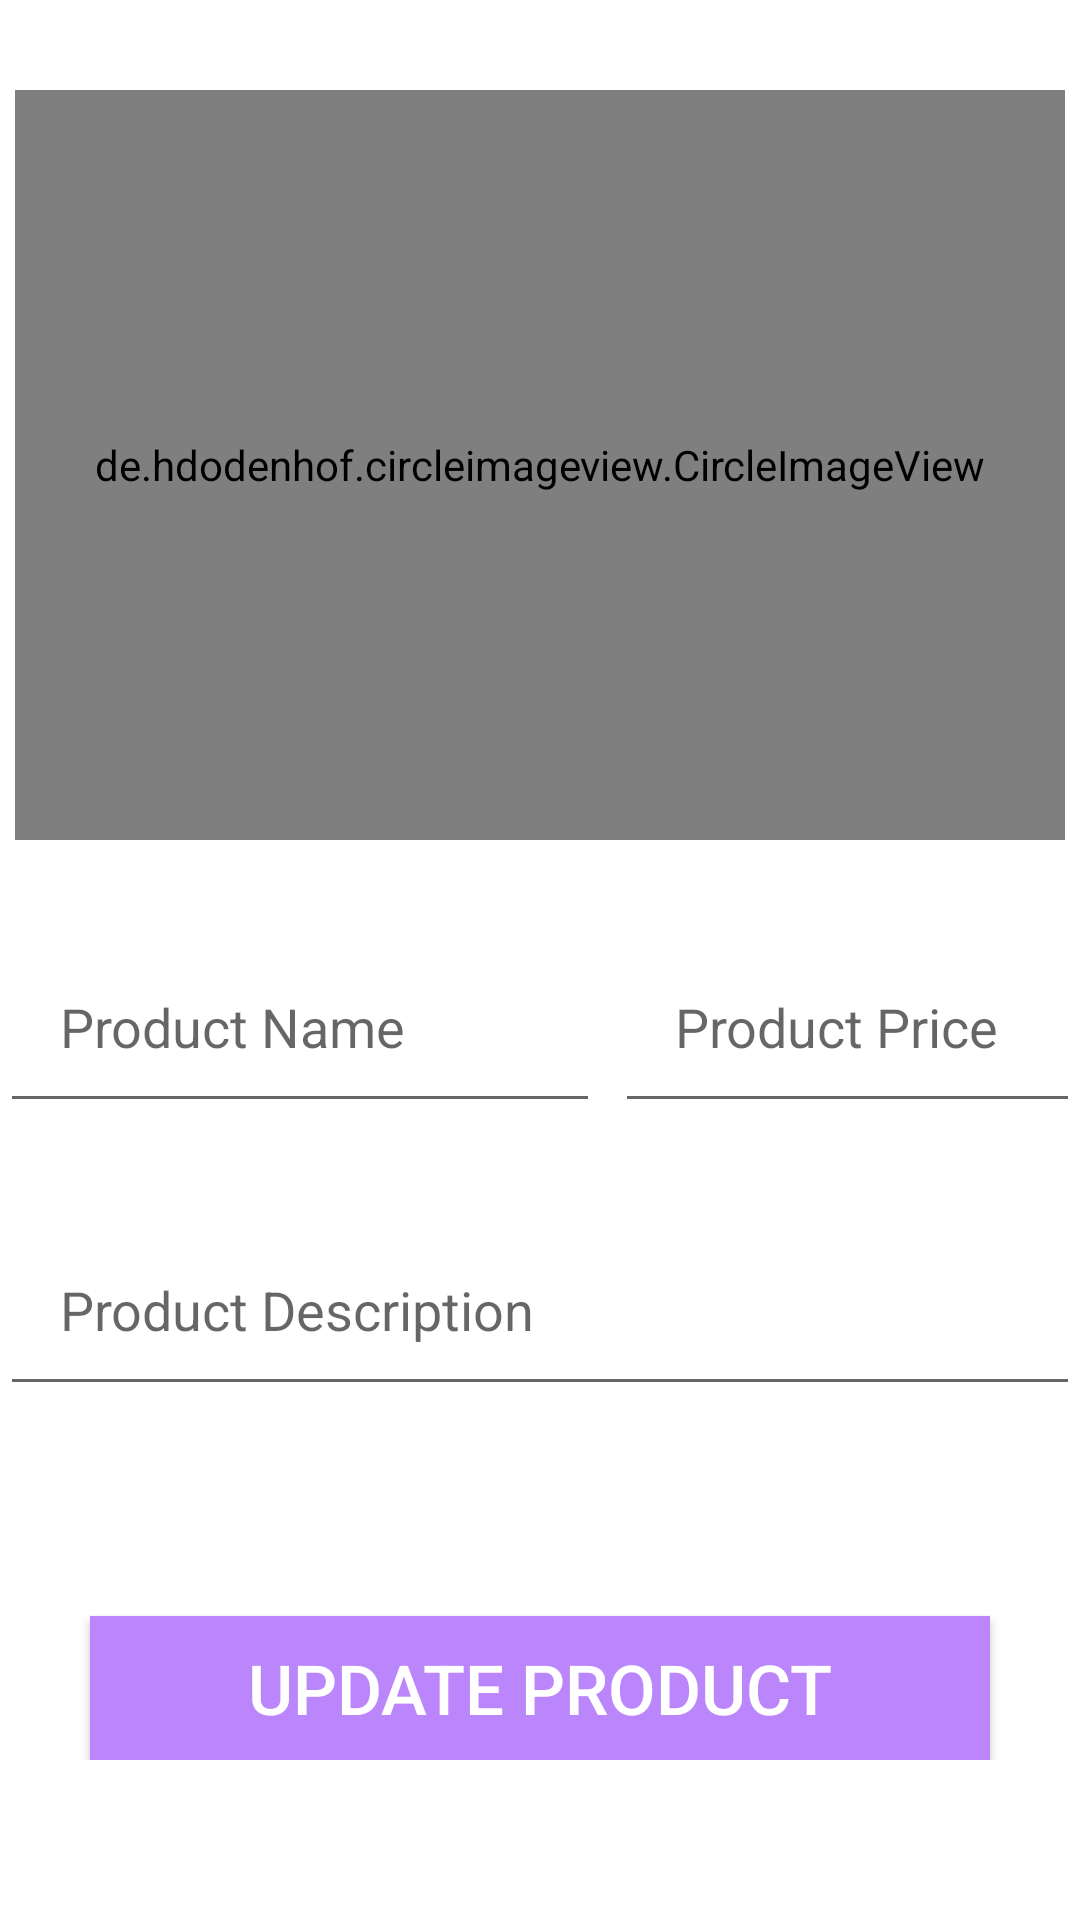

Reconstruct the res/layout file that produces this screen, plus the resources it refers to.
<!-- AndroidManifest.xml: application theme Theme.ShoppingApp -->
<!-- res/layout/activity_maintain_products.xml -->
<?xml version="1.0" encoding="utf-8"?>
<ScrollView xmlns:android="http://schemas.android.com/apk/res/android"
    xmlns:app="http://schemas.android.com/apk/res-auto"
    xmlns:tools="http://schemas.android.com/tools"
    android:layout_width="match_parent"
    android:layout_height="match_parent"
    tools:context=".Admin.MaintainProducts">

    <RelativeLayout
        android:layout_width="match_parent"
        android:layout_height="match_parent">

        <de.hdodenhof.circleimageview.CircleImageView xmlns:app="http://schemas.android.com/apk/res-auto"
            android:id="@+id/editProductImage"
            android:layout_width="350dp"
            android:layout_height="250dp"
            android:layout_centerHorizontal="true"
            android:layout_marginTop="30dp"
            android:src="@drawable/addproductimagesource" />

        <EditText
            android:id="@+id/editProductName"
            android:layout_width="200dp"
            android:layout_height="wrap_content"
            android:layout_below="@id/editProductImage"
            android:layout_marginTop="30dp"
            android:hint="Product Name"
            android:inputType="textMultiLine"
            android:padding="20dp" />

        <EditText
            android:id="@+id/editProductPrice"
            android:layout_width="match_parent"
            android:layout_height="wrap_content"
            android:layout_below="@id/editProductImage"
            android:layout_marginLeft="5dp"
            android:layout_marginTop="30dp"
            android:layout_toRightOf="@id/editProductName"
            android:hint="Product Price"
            android:inputType="numberDecimal"
            android:padding="20dp" />
        <EditText
            android:layout_width="match_parent"
            android:layout_height="wrap_content"
            android:id="@+id/editProductDescription"
            android:inputType="textMultiLine"
            android:layout_below="@id/editProductName"
            android:hint="Product Description"
            android:padding="20dp"
            android:layout_marginTop="30dp" />

        <androidx.appcompat.widget.AppCompatButton
            android:id="@+id/updateProductButton"
            android:layout_width="match_parent"
            android:layout_height="wrap_content"
            android:layout_below="@id/editProductDescription"
            android:layout_marginHorizontal="30dp"
            android:layout_marginTop="70dp"
            android:background="@color/pink"
            android:textColor="@color/white"
            android:text="Update Product"
            android:textSize="23dp" />
    </RelativeLayout>

</ScrollView>
<!-- resources referenced by this layout -->
<resources>
  <color name="pink">#FFBB86Fc</color>
  <color name="white">#FFFFFFFF</color>
  <style name="Theme.ShoppingApp" parent="Theme.MaterialComponents.Light.NoActionBar">
          
          <item name="colorPrimary">@color/pink</item>
          <item name="colorPrimaryVariant">@color/pink</item>
          <item name="colorOnPrimary">@color/pink</item>
          
          <item name="colorSecondary">@color/teal_200</item>
          <item name="colorSecondaryVariant">@color/teal_700</item>
          <item name="colorOnSecondary">@color/black</item>
          <item name="android:forceDarkAllowed" tools:targetApi="q">false</item>
          
          <item name="android:statusBarColor" tools:targetApi="l">?attr/colorPrimaryVariant</item>
          
      </style>
  <color name="teal_200">#FF03DAC5</color>
  <color name="teal_700">#FF018786</color>
  <color name="black">#FF000000</color>
</resources>
